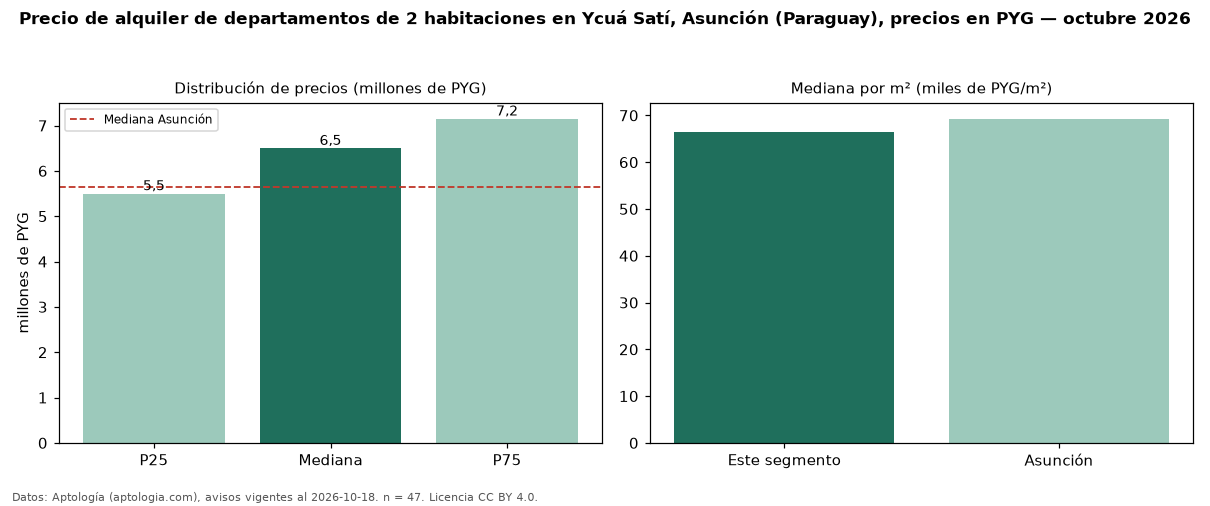

Values plotted in this chart, from the file beside it:
seccion, metrica, valor, moneda, n
precio, p25, 5500000, PYG, 47
precio, mediana, 6500000, PYG, 47
precio, p75, 7150000, PYG, 47
precio, minimo, 2650000, PYG, 47
precio, maximo, 12000000, PYG, 47
m2, mediana_precio_m2, 66515, PYG, 38
m2, area_mediana_m2, 90.0, m2, 38
banos, mediana_banos, 2.0, , 
parqueadero, pct_con_parqueadero, 100.0, %, 35
habitaciones, 2, 6500000, PYG, 47
ciudad, mediana_ciudad_referencia, 5650000, PYG, 
ciudad, mediana_m2_ciudad, 69277, PYG, 
fuente, fecha_datos, 2026-10-18, , 
fuente, atribucion, https://www.aptologia.com/py/alquiler/as…, , 
fuente, licencia, CC BY 4.0, , 
